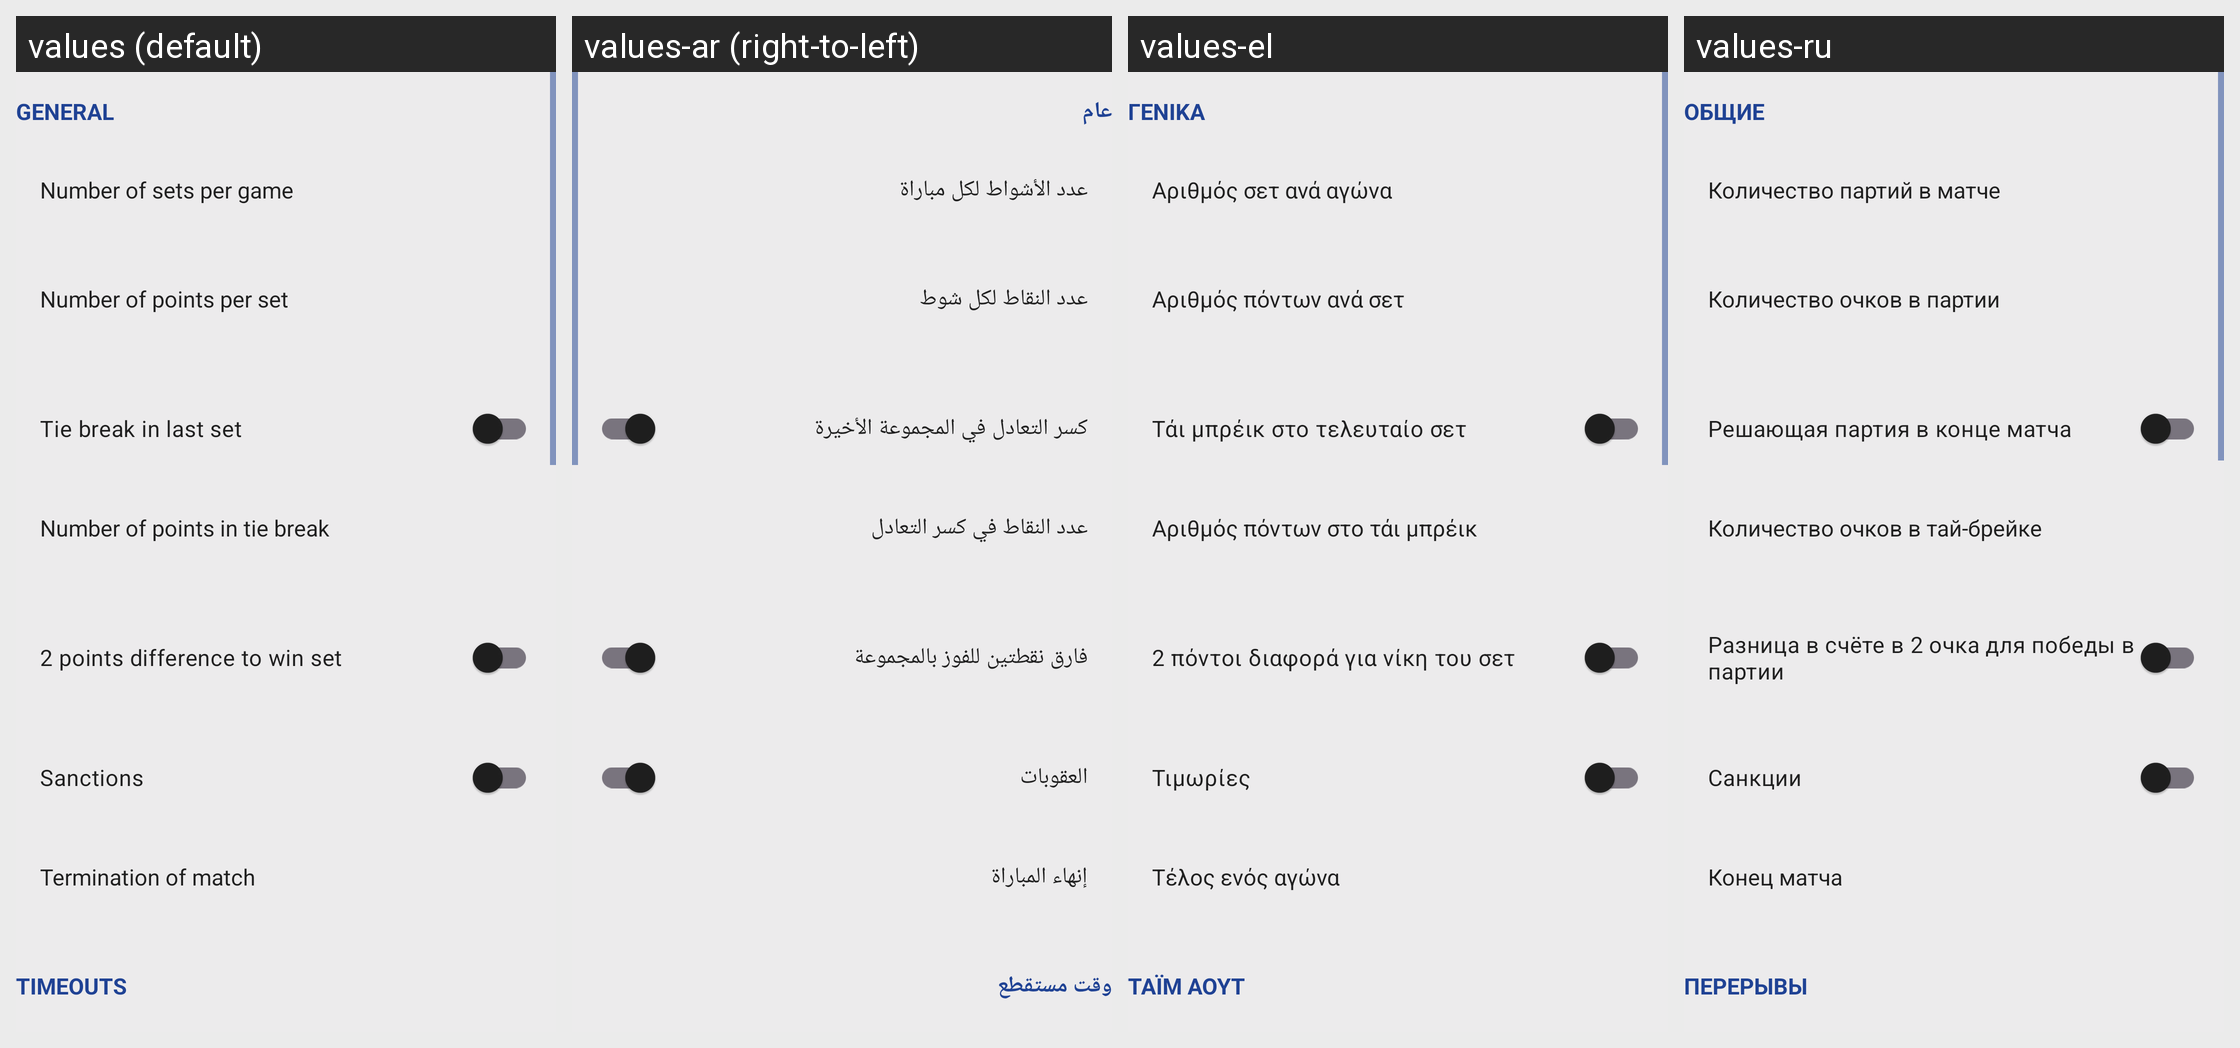

This grid shows one Android layout under several languages. Give, for every string resource on the screen, its name, the default text and each shown locale's text.
Android screen res/layout/fragment_indoor_rules.xml rendered under 4 locales, left to right: values (default), values-ar (right-to-left), values-el, values-ru. Device: Nexus 5 (rendered at 1080×1920; each locale shown at half size, 540×960, under a caption strip naming it); theme AppTheme.
Other locales in the repository, not shown: values-bg, values-ca, values-de, values-es, values-et, values-fr, values-hu, values-it, values-nl, values-pl, values-pt, values-pt-rBR, values-tr.
Strings drawn on this screen, with the default value and each locale's value (text and hints the layout hard-codes, and strings that could not be matched under every locale, appear in the picture but are not listed):

general_rules
  values: General
  values-ar: عام
  values-el: Γενικά
  values-ru: Общие

rules_sets_per_game
  values: Number of sets per game
  values-ar: عدد الأشواط لكل مباراة
  values-el: Αριθμός σετ ανά αγώνα
  values-ru: Количество партий в матче

rules_points_per_set
  values: Number of points per set
  values-ar: عدد النقاط لكل شوط
  values-el: Αριθμός πόντων ανά σετ
  values-ru: Количество очков в партии

rules_tie_break
  values: Tie break in last set
  values-ar: كسر التعادل في المجموعة الأخيرة
  values-el: Τάι μπρέικ στο τελευταίο σετ
  values-ru: Решающая партия в конце матча

rules_points_in_tie_break
  values: Number of points in tie break
  values-ar: عدد النقاط في كسر التعادل
  values-el: Αριθμός πόντων στο τάι μπρέικ
  values-ru: Количество очков в тай-брейке

rules_two_points_difference
  values: 2 points difference to win set
  values-ar: فارق نقطتين للفوز بالمجموعة
  values-el: 2 πόντοι διαφορά για νίκη του σετ
  values-ru: Разница в счёте в 2 очка для победы в партии

rules_sanctions
  values: Sanctions
  values-ar: العقوبات
  values-el: Τιμωρίες
  values-ru: Санкции

rules_match_termination
  values: Termination of match
  values-ar: إنهاء المباراة
  values-el: Τέλος ενός αγώνα
  values-ru: Конец матча

timeouts_tab
  values: Timeouts
  values-ar: وقت مستقطع
  values-el: Τάιμ άουτ
  values-ru: Перерывы
